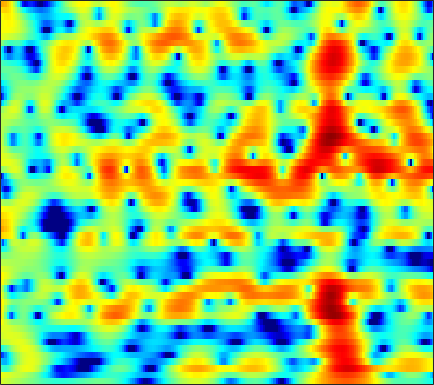

Source data for this figure (header and first rows):
2.8202, 2.6196, 2.3718, 2.1393, 1.9769, 1.7713, 1.565, 1.4102, 1.1987, 0.97776, 0.74401, 0.55796, 0.29579, 0.026911, -0.18345, -0.47424, -0.77303, -1.0031, -1.3131, -1.6116, -1.8866, -2.0792, -2.3141, -2.5069
3.54, 3.339, 3.098, 2.889, 2.75, 2.587, 2.436, 2.321, 2.159, 1.971, 1.746, 1.545, 1.228, 0.8448, 0.506, -0.01774, -0.6273, -1.145, -1.925, -2.814, -3.81, -4.631, -5.822, -7.107
-1.675, -2.468, -2.76, -2.155, -1.358, -0.1839, 0.9026, 1.604, 2.366, 2.933, 3.312, 3.48, 3.554, 3.458, 3.273, 2.882, 2.314, 1.766, 0.8593, -0.26, -1.613, -2.794, -4.613, -6.725
-5.894, -6.695, -6.672, -5.537, -4.336, -2.678, -1.166, -0.1771, 0.9432, 1.834, 2.5, 2.867, 3.182, 3.306, 3.288, 3.126, 2.817, 2.494, 1.948, 1.279, 0.5103, -0.1151, -0.9944, -1.897
-11.1, -10.17, -7.869, -5.595, -4.092, -2.355, -0.8912, 0.03906, 1.081, 1.897, 2.499, 2.825, 3.093, 3.171, 3.119, 2.916, 2.581, 2.254, 1.727, 1.114, 0.4414, -0.08478, -0.791, -1.495
-3.306, -3.014, -2.158, -1.069, -0.2418, 0.7831, 1.664, 2.211, 2.789, 3.189, 3.405, 3.456, 3.376, 3.111, 2.796, 2.216, 1.456, 0.7702, -0.2895, -1.49, -2.784, -3.764, -4.997, -6
1.859, 1.985, 2.202, 2.451, 2.643, 2.882, 3.079, 3.18, 3.238, 3.192, 3.02, 2.804, 2.395, 1.823, 1.276, 0.3575, -0.8039, -1.86, -3.565, -5.718, -8.562, -11.4, -17.12, -31.23
2.505, 2.694, 2.874, 2.985, 3.026, 3.029, 2.976, 2.896, 2.731, 2.505, 2.192, 1.895, 1.41, 0.8233, 0.3212, -0.4409, -1.313, -2.043, -3.108, -4.268, -5.476, -6.337, -7.334, -8.023
3.047, 3.027, 2.921, 2.752, 2.606, 2.384, 2.15, 1.966, 1.692, 1.385, 1.039, 0.7419, 0.2938, -0.1998, -0.5895, -1.117, -1.629, -1.993, -2.429, -2.781, -3.056, -3.209, -3.356, -3.443
4.083, 3.416, 2.475, 1.578, 1.019, 0.4954, 0.2409, 0.1823, 0.1508, 0.05699, -0.1558, -0.4306, -0.9706, -1.705, -2.353, -3.223, -3.913, -4.181, -4.108, -3.605, -2.888, -2.314, -1.581, -0.9332
4.773, 2.967, -0.124, -4.447, -8.598, -10.35, -6.157, -3.732, -1.696, -0.6483, -0.3048, -0.4368, -1.124, -2.491, -4.102, -7.439, -13.85, -28.66, -13.64, -7.236, -3.805, -2.087, -0.407, 0.8325
4.911, 3.467, 1.374, -0.6978, -1.895, -2.618, -2.306, -1.796, -1.052, -0.4397, -0.1473, -0.1622, -0.447, -0.996, -1.552, -2.38, -3.056, -3.309, -3.121, -2.519, -1.797, -1.329, -0.8296, -0.4871
4.853, 3.902, 2.647, 1.51, 0.7954, 0.1131, -0.2363, -0.3051, -0.3094, -0.1742, 0.01506, 0.1526, 0.2723, 0.3453, 0.3766, 0.3459, 0.302, 0.2785, 0.1995, 0.02554, -0.3412, -0.7675, -1.685, -3.211
3.653, 2.345, 0.3351, -1.878, -3.334, -4.421, -4.296, -3.706, -2.869, -2.264, -1.79, -1.435, -0.9272, -0.3644, 0.08995, 0.7161, 1.273, 1.613, 1.891, 1.956, 1.779, 1.468, 0.7613, -0.2721
2.711, 1.089, -1.853, -6.046, -10.01, -12.45, -9.282, -7.591, -6.385, -6.352, -7.325, -8.361, -8.861, -7.085, -5.065, -2.549, -0.5957, 0.4847, 1.506, 2.155, 2.487, 2.545, 2.445, 2.234
4.451, 3.636, 2.417, 1.164, 0.2908, -0.6864, -1.446, -1.997, -2.984, -4.279, -6.091, -7.692, -8.782, -7.191, -5.144, -2.669, -0.8186, 0.2121, 1.187, 1.752, 1.955, 1.907, 1.618, 1.098
4.435, 4.047, 3.468, 2.864, 2.401, 1.795, 1.196, 0.7847, 0.2112, -0.3429, -0.7849, -1.018, -1.133, -0.9995, -0.762, -0.3273, 0.07081, 0.3211, 0.5039, 0.4686, 0.1819, -0.2127, -1.037, -2.277
3.151, 2.966, 2.685, 2.385, 2.158, 1.854, 1.537, 1.327, 1.071, 0.8274, 0.6238, 0.507, 0.3816, 0.3055, 0.2602, 0.1994, 0.1174, 0.02345, -0.1855, -0.5065, -0.9616, -1.407, -2.176, -3.122
1.793, 1.695, 1.58, 1.488, 1.427, 1.363, 1.308, 1.251, 1.192, 1.131, 1.052, 0.9856, 0.8896, 0.7752, 0.6732, 0.4956, 0.2894, 0.09232, -0.2182, -0.587, -1.019, -1.387, -1.899, -2.44
0.2329, 0.1165, 0.1163, 0.2601, 0.4304, 0.6884, 0.9605, 1.12, 1.278, 1.393, 1.452, 1.461, 1.434, 1.351, 1.26, 1.092, 0.8548, 0.6247, 0.2703, -0.148, -0.6255, -1.004, -1.508, -2.009
-3.187, -3.696, -3.181, -1.911, -0.9062, 0.1838, 0.9471, 1.38, 1.738, 1.95, 2.091, 2.166, 2.227, 2.234, 2.195, 2.074, 1.834, 1.587, 1.151, 0.5937, -0.05709, -0.5916, -1.388, -2.186
-6.255, -9.798, -5.494, -1.441, 0.364, 1.77, 2.275, 2.307, 2.104, 1.772, 1.643, 1.752, 2.105, 2.527, 2.745, 2.836, 2.675, 2.404, 1.801, 0.9971, 0.02711, -0.8192, -2.093, -3.486
5.779, 5.297, 4.921, 4.701, 4.475, 3.847, 2.7, 1.211, -1.738, -6.479, -10.62, -7.432, -3.228, -0.8429, 0.1337, 0.6409, 0.4781, -0.05314, -1.177, -2.634, -4.35, -5.633, -7.17, -8.813
7.162, 6.784, 6.192, 5.486, 4.834, 3.717, 2.329, 1.016, -1.076, -3.137, -4.377, -4.357, -3.612, -3.007, -2.877, -3.201, -4.214, -5.44, -7.746, -11.13, -15.71, -20.08, -23.05, -20.56
6.354, 6.081, 5.622, 5.057, 4.56, 3.786, 2.922, 2.243, 1.282, 0.3839, -0.454, -1.013, -1.719, -2.497, -3.226, -4.421, -6.016, -7.467, -9.886, -12.82, -16.25, -18.54, -20.47, -20.72
5.369, 5.178, 4.873, 4.507, 4.202, 3.768, 3.244, 2.853, 2.277, 1.655, 0.9888, 0.4395, -0.3921, -1.329, -2.155, -3.435, -4.924, -6.23, -8.098, -10.21, -12.4, -13.99, -16, -17.6
4.181, 3.987, 3.746, 3.54, 3.409, 3.272, 3.135, 2.999, 2.8, 2.509, 2.135, 1.774, 1.179, 0.4267, -0.2341, -1.293, -2.577, -3.664, -5.326, -7.255, -9.54, -11.6, -14.87, -19.86
1.768, 1.332, 0.9612, 0.9338, 1.113, 1.503, 2.026, 2.368, 2.739, 2.977, 3.037, 2.976, 2.756, 2.342, 1.931, 1.231, 0.3639, -0.4051, -1.622, -3.014, -4.638, -5.999, -7.981, -9.905
-4.277, -6.24, -8.147, -7.466, -5.636, -3.164, -1.19, 0.01803, 1.204, 2.056, 2.594, 2.829, 2.95, 2.881, 2.713, 2.377, 1.94, 1.522, 0.8869, 0.1908, -0.5173, -1.048, -1.678, -2.142
-8.592, -11.11, -13.97, -12.44, -9.516, -6.072, -3.499, -2.059, -0.5875, 0.3938, 1.068, 1.383, 1.587, 1.656, 1.602, 1.467, 1.269, 1.107, 0.907, 0.6978, 0.5263, 0.4277, 0.351, 0.3718
-9.478, -9.285, -8.177, -6.609, -5.265, -3.685, -2.182, -1.311, -0.4457, 0.09929, 0.3265, 0.3395, 0.2152, -0.02298, -0.1745, -0.3526, -0.4694, -0.4739, -0.4316, -0.3261, -0.181, 0.0008379, 0.319, 0.7265
-15.28, -10.08, -5.644, -2.939, -1.536, -0.07098, 0.7453, 1.173, 1.331, 1.129, 0.4666, -0.287, -1.537, -2.952, -3.772, -4.244, -3.942, -3.553, -3.119, -2.807, -2.567, -2.31, -1.662, -0.6355
0.2659, 0.5273, 1.228, 1.998, 2.463, 2.946, 3.102, 3.028, 2.562, 1.641, 0.1663, -1.455, -4.594, -9.878, -17.99, -19.73, -10.73, -8.297, -6.992, -7.339, -9.242, -11.77, -12.43, -7.158
3.222, 3.251, 3.238, 3.244, 3.245, 3.051, 2.832, 2.48, 1.875, 0.9429, -0.2523, -1.373, -3.078, -4.893, -5.986, -6.652, -6.639, -6.598, -6.528, -7.038, -8.06, -8.71, -8.323, -6.074
3.242, 3.06, 2.768, 2.422, 2.152, 1.782, 1.383, 1.058, 0.5912, 0.06332, -0.5808, -1.106, -1.882, -2.598, -3.114, -3.623, -3.96, -4.048, -4.135, -4.05, -3.831, -3.446, -2.825, -1.905
2.779, 2.248, 1.452, 0.5485, -0.1423, -0.7574, -1.202, -1.262, -1.276, -1.234, -1.324, -1.484, -1.871, -2.362, -2.811, -3.418, -3.833, -3.931, -3.816, -3.295, -2.479, -1.813, -0.7995, 0.1328
2.397, 1.396, -0.4562, -2.975, -5.344, -8.266, -8.105, -6.399, -4.213, -2.824, -2.072, -1.922, -2.14, -2.94, -3.821, -5.52, -7.571, -8.876, -8.467, -6.172, -3.592, -1.952, -0.09696, 1.352
2.122, 1.141, -0.719, -3.28, -5.685, -8.743, -8.589, -6.587, -4.244, -2.735, -1.948, -1.768, -2.024, -2.877, -3.933, -6.048, -9.391, -12.25, -11.83, -7.435, -3.883, -1.909, 0.0855, 1.634
1.751, 1.336, 0.6206, -0.1887, -0.7415, -1.379, -1.614, -1.592, -1.427, -1.206, -1.135, -1.176, -1.437, -1.829, -2.265, -2.823, -3.258, -3.431, -3.144, -2.411, -1.439, -0.6668, 0.284, 1.051
1.579, 1.569, 1.466, 1.267, 1.12, 0.8355, 0.6152, 0.4157, 0.137, -0.141, -0.4526, -0.6987, -1.014, -1.245, -1.378, -1.441, -1.321, -1.19, -0.8746, -0.5262, -0.1841, 0.0563, 0.2664, 0.311
1.669, 1.882, 2.08, 2.205, 2.213, 2.173, 1.974, 1.696, 1.209, 0.4991, -0.3542, -1.058, -1.864, -2.357, -2.331, -1.891, -1.167, -0.554, 0.1233, 0.6217, 0.859, 0.8499, 0.5605, -0.0529
0.5563, 1.01, 1.706, 2.373, 2.749, 3.084, 3.069, 2.865, 2.225, 1.074, -0.7413, -2.708, -6.531, -11.29, -10.27, -5.373, -2.009, -0.2818, 1.245, 2.137, 2.489, 2.394, 1.819, 0.6961
-6.812, -4.912, -2.392, -0.4241, 0.7274, 1.716, 2.273, 2.393, 2.115, 1.389, 0.1453, -1.115, -3.091, -4.526, -4.218, -2.442, -0.385, 0.8844, 2.111, 2.846, 3.125, 3.048, 2.55, 1.575
-14.01, -10.16, -6.352, -3.653, -2.202, -0.7345, 0.2311, 0.6562, 0.9406, 0.9385, 0.7345, 0.5178, 0.2426, 0.1508, 0.2492, 0.6206, 1.127, 1.532, 2.016, 2.336, 2.444, 2.384, 2.086, 1.523
-8.263, -6.988, -5.241, -3.657, -2.636, -1.514, -0.7018, -0.2458, 0.1821, 0.4117, 0.5189, 0.5475, 0.5761, 0.6395, 0.7048, 0.8668, 1.085, 1.26, 1.508, 1.714, 1.842, 1.859, 1.773, 1.556
-5.146, -4.297, -3.294, -2.416, -1.809, -1.194, -0.7008, -0.4234, -0.2015, -0.09387, -0.08461, -0.1206, -0.1873, -0.2594, -0.2707, -0.2351, -0.07968, 0.1076, 0.4158, 0.7845, 1.16, 1.405, 1.654, 1.793
-2.451, -2.069, -1.605, -1.201, -0.9784, -0.7272, -0.5824, -0.5681, -0.6594, -0.8619, -1.187, -1.496, -1.986, -2.503, -2.829, -3.1, -3.056, -2.742, -2.028, -1.092, -0.1031, 0.6106, 1.434, 2.064
-1.066, -1.037, -0.9907, -0.9729, -1.003, -1.046, -1.207, -1.401, -1.756, -2.308, -3.066, -3.791, -5.015, -6.54, -7.959, -9.965, -11.14, -10.32, -7.504, -4.608, -2.191, -0.6816, 0.9476, 2.203
-1.677, -1.988, -2.403, -2.785, -2.969, -3.115, -3.295, -3.481, -3.893, -4.604, -5.63, -6.597, -8.142, -10.03, -11.8, -14.9, -18.05, -15.95, -10.61, -6.412, -3.228, -1.32, 0.6889, 2.265
-3.568, -4.776, -6.704, -8.288, -8.385, -7.656, -6.643, -6.172, -6.187, -6.893, -8.267, -9.729, -11.89, -13.36, -13.44, -12.4, -10.6, -8.995, -6.658, -4.311, -2.123, -0.6722, 1.059, 2.491
-3.405, -5.478, -9.906, -17.45, -16.44, -10.31, -7.264, -6.187, -5.806, -6.457, -8.192, -10.4, -15.21, -22.88, -18.71, -12.37, -8.661, -6.716, -4.524, -2.716, -1.11, -0.02659, 1.294, 2.47
0.6185, -0.1641, -1.225, -2.037, -2.208, -2.113, -1.866, -1.766, -1.885, -2.395, -3.275, -4.063, -5.125, -5.752, -5.795, -5.309, -4.543, -3.917, -3.177, -2.457, -1.703, -1.094, -0.1947, 0.8029
3.276, 3.136, 2.884, 2.64, 2.442, 2.214, 1.985, 1.778, 1.396, 0.8953, 0.2937, -0.204, -0.8964, -1.555, -2.029, -2.646, -3.278, -3.824, -4.752, -5.784, -6.707, -6.868, -6.01, -4.403
3.705, 3.883, 3.992, 3.98, 3.871, 3.67, 3.372, 3.079, 2.594, 2.013, 1.353, 0.7995, 0.01179, -0.8747, -1.589, -2.692, -4.025, -5.313, -7.52, -10.9, -17.17, -31.5, -17.03, -10.62
3.312, 3.76, 4.142, 4.272, 4.25, 4.031, 3.635, 3.242, 2.627, 1.92, 1.135, 0.5072, -0.3765, -1.316, -2.062, -3.121, -4.311, -5.31, -6.716, -8.13, -9.33, -9.691, -9.276, -8.158
3.43, 4.051, 4.512, 4.612, 4.494, 4.081, 3.437, 2.837, 1.922, 0.9362, -0.07647, -0.824, -1.794, -2.706, -3.395, -4.266, -5.114, -5.645, -6.288, -6.756, -6.949, -6.876, -6.559, -6.038
5.01, 5.38, 5.504, 5.259, 4.817, 3.951, 2.774, 1.704, 0.07742, -1.65, -3.25, -4.238, -5.232, -5.998, -6.521, -7.279, -8.002, -8.451, -8.834, -8.835, -8.388, -7.925, -7.125, -6.209
6.942, 6.854, 6.478, 5.769, 4.984, 3.577, 1.678, -0.1432, -3.233, -7.305, -12.02, -13.94, -12.78, -11.49, -11.25, -11.97, -13.67, -15.56, -17.35, -16.3, -14.01, -12.45, -10.62, -9.041
